Run: headless pygame with SDL's dummy video driver; simulated clock (each Clock.tick advances the game by its frame time, no real sleeping); random seed 0; keys injected as events and as key.get_pressed() state; no mouse input.
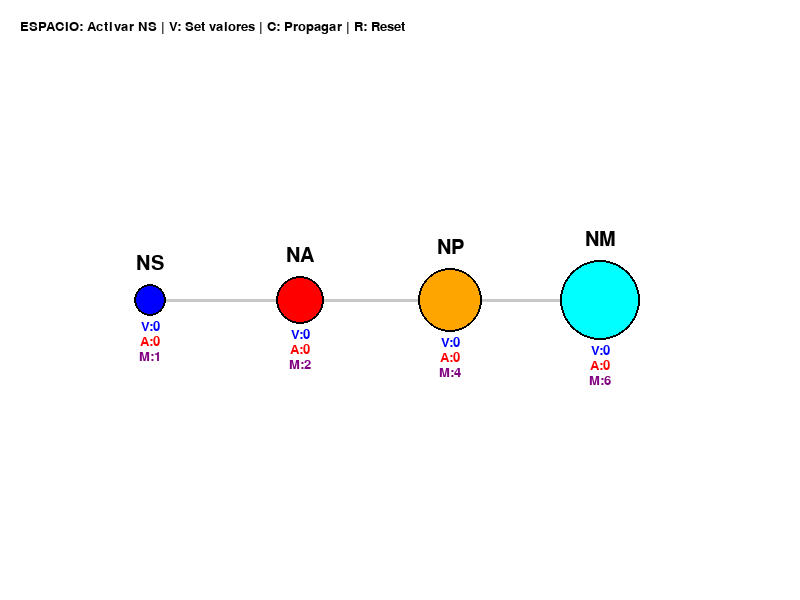
Frame 1 of 4 · flips 1–60 · no input
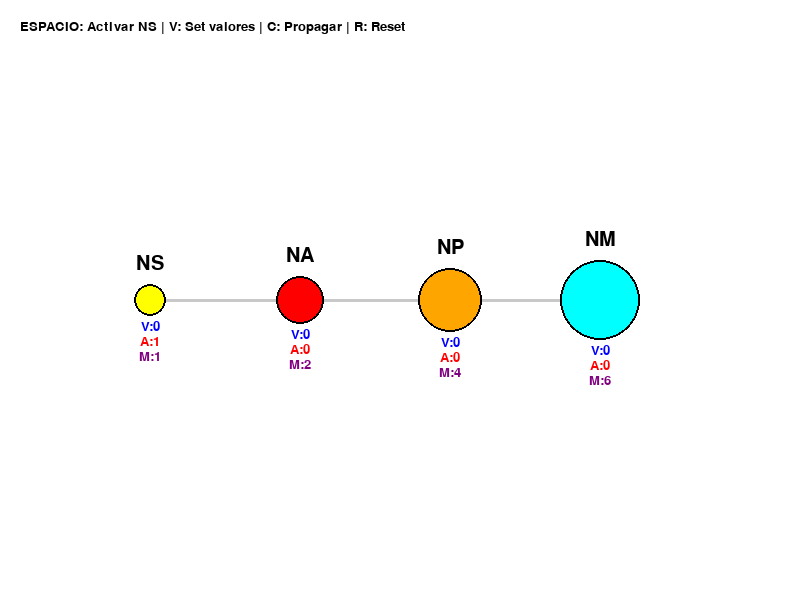
Frame 2 of 4 · flips 61–180 · tapped SPACE, RETURN · held RIGHT (→), D
Frame 3 of 4 · flips 181–300 · held DOWN (↓), S · screen unchanged from frame 2, image omitted
Frame 4 of 4 · flips 301–420 · held LEFT (←), A, UP (↑), W · screen unchanged from frame 3, image omitted

The pygame program that drew these frames:

import pygame
import sys
import random
import time

# --- CONFIGURACIÓN DE PYGAME ---
ANCHO_PANTALLA = 800
ALTO_PANTALLA = 600
FPS = 30
BLANCO = (255, 255, 255)
NEGRO = (0, 0, 0)
GRIS = (200, 200, 200)
AZUL = (0, 0, 255)
VERDE = (0, 255, 0)
ROJO = (255, 0, 0)
AMARILLO = (255, 255, 0)
NARANJA = (255, 165, 0)
PURPURA = (128, 0, 128)
CIAN = (0, 255, 255)

pygame.init()
pantalla = pygame.display.set_mode((ANCHO_PANTALLA, ALTO_PANTALLA))
pygame.display.set_caption("Bynarium Prototipo")
reloj = pygame.time.Clock()
fuente = pygame.font.Font(None, 30)
fuente_pequena = pygame.font.Font(None, 20) # Fuente más pequeña para info detallada

# --- SIMULACIÓN SIMPLE DE 4 NEURONAS BYNARIUM ---
class NeuronaBynarium:
    def __init__(self, id, bits):
        self.id = id
        self.bits = bits
        self.valor_decimal = 0
        self.max_almacenamiento = self.calcular_max_almacenamiento_simplificado(bits)
        self.activacion = 0
        self.conectada_a = []

    def calcular_max_almacenamiento_simplificado(self, bits):
        # Simulación simplificada del almacenamiento (de 2 en 2)
        # La regla de la sumatoria real se implementaría aquí para mayor precisión
        if bits == 2: return 1
        elif bits == 3: return 2
        elif bits == 4: return 4
        elif bits == 5: return 6
        return 0

    def recibir_activacion(self):
        # Limitar la activación a la capacidad máxima
        if self.activacion < self.max_almacenamiento:
            self.activacion += 1
            return True # Indica que se activó
        return False # Indica que no se pudo activar (ya estaba llena)

    def set_valor(self, valor):
        if 0 <= valor <= self.max_almacenamiento:
            self.valor_decimal = valor
            return True
        return False

    def conectar(self, otra_neurona):
        if otra_neurona not in self.conectada_a:
            self.conectada_a.append(otra_neurona)

    def __repr__(self):
        return f"Neurona(ID={self.id}, Bits={self.bits}, Valor={self.valor_decimal}, Activacion={self.activacion})"

# Crear las 4 neuronas con nombres simbólicos
neurona_sensor = NeuronaBynarium("NS", 2)
neurona_analisis = NeuronaBynarium("NA", 3)
neurona_profundo = NeuronaBynarium("NP", 4)
neurona_memoria = NeuronaBynarium("NM", 5)

neuronas = {
    "NS": neurona_sensor,
    "NA": neurona_analisis,
    "NP": neurona_profundo,
    "NM": neurona_memoria,
}

# Establecer conexiones simples (por ahora, lineal)
neurona_sensor.conectar(neurona_analisis)
neurona_analisis.conectar(neurona_profundo)
neurona_profundo.conectar(neurona_memoria)

# --- REPRESENTACIÓN VISUAL EN PYGAME ---
class NeuronaVisual:
    def __init__(self, neurona, x, y, color_inactivo):
        self.neurona = neurona
        self.x = x
        self.y = y
        self.radio = neurona.bits * 8  # Radio basado en el número de bits, ajustado para espacio
        self.color_inactivo = color_inactivo
        self.color_activo = VERDE
        self.color_valor = AZUL
        self.color_max_almacenamiento = PURPURA # Nuevo color para max_almacenamiento

        self.flash_start_time = 0 # Tiempo en que comenzó el parpadeo
        self.flash_duration = 0.2 # Duración del parpadeo en segundos
        self.flash_color = AMARILLO # Color del parpadeo

    def trigger_flash(self):
        self.flash_start_time = time.time()

    def dibujar(self, superficie):
        current_time = time.time()
        is_flashing = (current_time - self.flash_start_time) < self.flash_duration

        # Determinar el color base
        color_base = self.color_inactivo
        if self.neurona.activacion > 0:
            color_base = self.color_activo
        
        # Aplicar parpadeo si está activo
        if is_flashing:
            display_color = self.flash_color
        else:
            display_color = color_base

        pygame.draw.circle(superficie, display_color, (self.x, self.y), self.radio)
        pygame.draw.circle(superficie, NEGRO, (self.x, self.y), self.radio, 2) # Borde negro

        # Mostrar ID
        texto_id = fuente.render(self.neurona.id, True, NEGRO)
        texto_rect_id = texto_id.get_rect(center=(self.x, self.y - self.radio - 20))
        superficie.blit(texto_id, texto_rect_id)

        # Mostrar Valor
        texto_valor = fuente_pequena.render(f"V:{self.neurona.valor_decimal}", True, self.color_valor)
        texto_rect_valor = texto_valor.get_rect(center=(self.x, self.y + self.radio + 10))
        superficie.blit(texto_valor, texto_rect_valor)

        # Mostrar Activación
        texto_activacion = fuente_pequena.render(f"A:{self.neurona.activacion}", True, ROJO)
        texto_rect_activacion = texto_activacion.get_rect(center=(self.x, self.y + self.radio + 25))
        superficie.blit(texto_activacion, texto_rect_activacion)

        # Mostrar Max Almacenamiento
        texto_max = fuente_pequena.render(f"M:{self.neurona.max_almacenamiento}", True, self.color_max_almacenamiento)
        texto_rect_max = texto_max.get_rect(center=(self.x, self.y + self.radio + 40))
        superficie.blit(texto_max, texto_rect_max)


# Posicionar las neuronas visualmente con los nuevos IDs
posiciones = {
    "NS": (150, ALTO_PANTALLA // 2),
    "NA": (300, ALTO_PANTALLA // 2),
    "NP": (450, ALTO_PANTALLA // 2),
    "NM": (600, ALTO_PANTALLA // 2),
}

neuronas_visuales = {}
for id, pos in posiciones.items():
    bits = neuronas.get(id).bits
    color = GRIS # Color por defecto
    if id == "NS": color = AZUL
    elif id == "NA": color = ROJO
    elif id == "NP": color = NARANJA # Cambiado para más variedad
    elif id == "NM": color = CIAN # Cambiado para más variedad
    neuronas_visuales.update({id: NeuronaVisual(neuronas.get(id), pos[0], pos[1], color)})

# --- BUCLE PRINCIPAL DE PYGAME ---
running = True
while running:
    for event in pygame.event.get():
        if event.type == pygame.QUIT:
            running = False
        if event.type == pygame.KEYDOWN:
            if event.key == pygame.K_SPACE:
                # Activar la primera neurona al presionar ESPACIO
                if neurona_sensor.recibir_activacion():
                    neuronas_visuales["NS"].trigger_flash()
            if event.key == pygame.K_v:
                # Establecer valores de demostración y hacer que parpadeen
                if neurona_sensor.set_valor(1): neuronas_visuales["NS"].trigger_flash()
                if neurona_analisis.set_valor(2): neuronas_visuales["NA"].trigger_flash()
                if neurona_profundo.set_valor(4): neuronas_visuales["NP"].trigger_flash()
                if neurona_memoria.set_valor(6): neuronas_visuales["NM"].trigger_flash()
            if event.key == pygame.K_c:
                # Simulación simple de propagación (un solo paso)
                for id_origen, neurona_o in neuronas.items():
                    if neurona_o.activacion > 0:
                        neurona_o.activacion -= 1 # La neurona origen "gasta" una activación
                        neuronas_visuales[id_origen].trigger_flash() # Origen parpadea al enviar
                        for otra_neurona_obj in neurona_o.conectada_a: # Conectada_a ahora tiene objetos
                            if otra_neurona_obj.recibir_activacion(): # Si la destino puede recibir
                                neuronas_visuales[otra_neurona_obj.id].trigger_flash() # Destino parpadea al recibir
            if event.key == pygame.K_r: # Nuevo: Reset con tecla R
                for neurona_obj in neuronas.values():
                    neurona_obj.activacion = 0
                    neurona_obj.valor_decimal = 0
                    neuronas_visuales[neurona_obj.id].trigger_flash() # Parpadea al resetear

    # --- DIBUJO ---
    pantalla.fill(BLANCO)

    # Dibujar conexiones
    for id_origen, neurona_o in neuronas.items():
        if id_origen in neuronas_visuales:
            inicio = (neuronas_visuales[id_origen].x, neuronas_visuales[id_origen].y)
            for neurona_destino_obj in neurona_o.conectada_a: # Iterar sobre objetos de neurona
                id_destino = neurona_destino_obj.id # Obtener ID del objeto
                if id_destino in neuronas_visuales:
                    fin = (neuronas_visuales[id_destino].x, neuronas_visuales[id_destino].y)
                    pygame.draw.line(pantalla, GRIS, inicio, fin, 3)

    # Dibujar neuronas
    for visual_neurona in neuronas_visuales.values():
        visual_neurona.dibujar(pantalla)

    # Indicar al usuario qué teclas usar (en pantalla)
    texto_ayuda = fuente_pequena.render("ESPACIO: Activar NS | V: Set valores | C: Propagar | R: Reset", True, NEGRO)
    pantalla.blit(texto_ayuda, (20, 20))

    pygame.display.flip()
    reloj.tick(FPS)

pygame.quit()
sys.exit()
